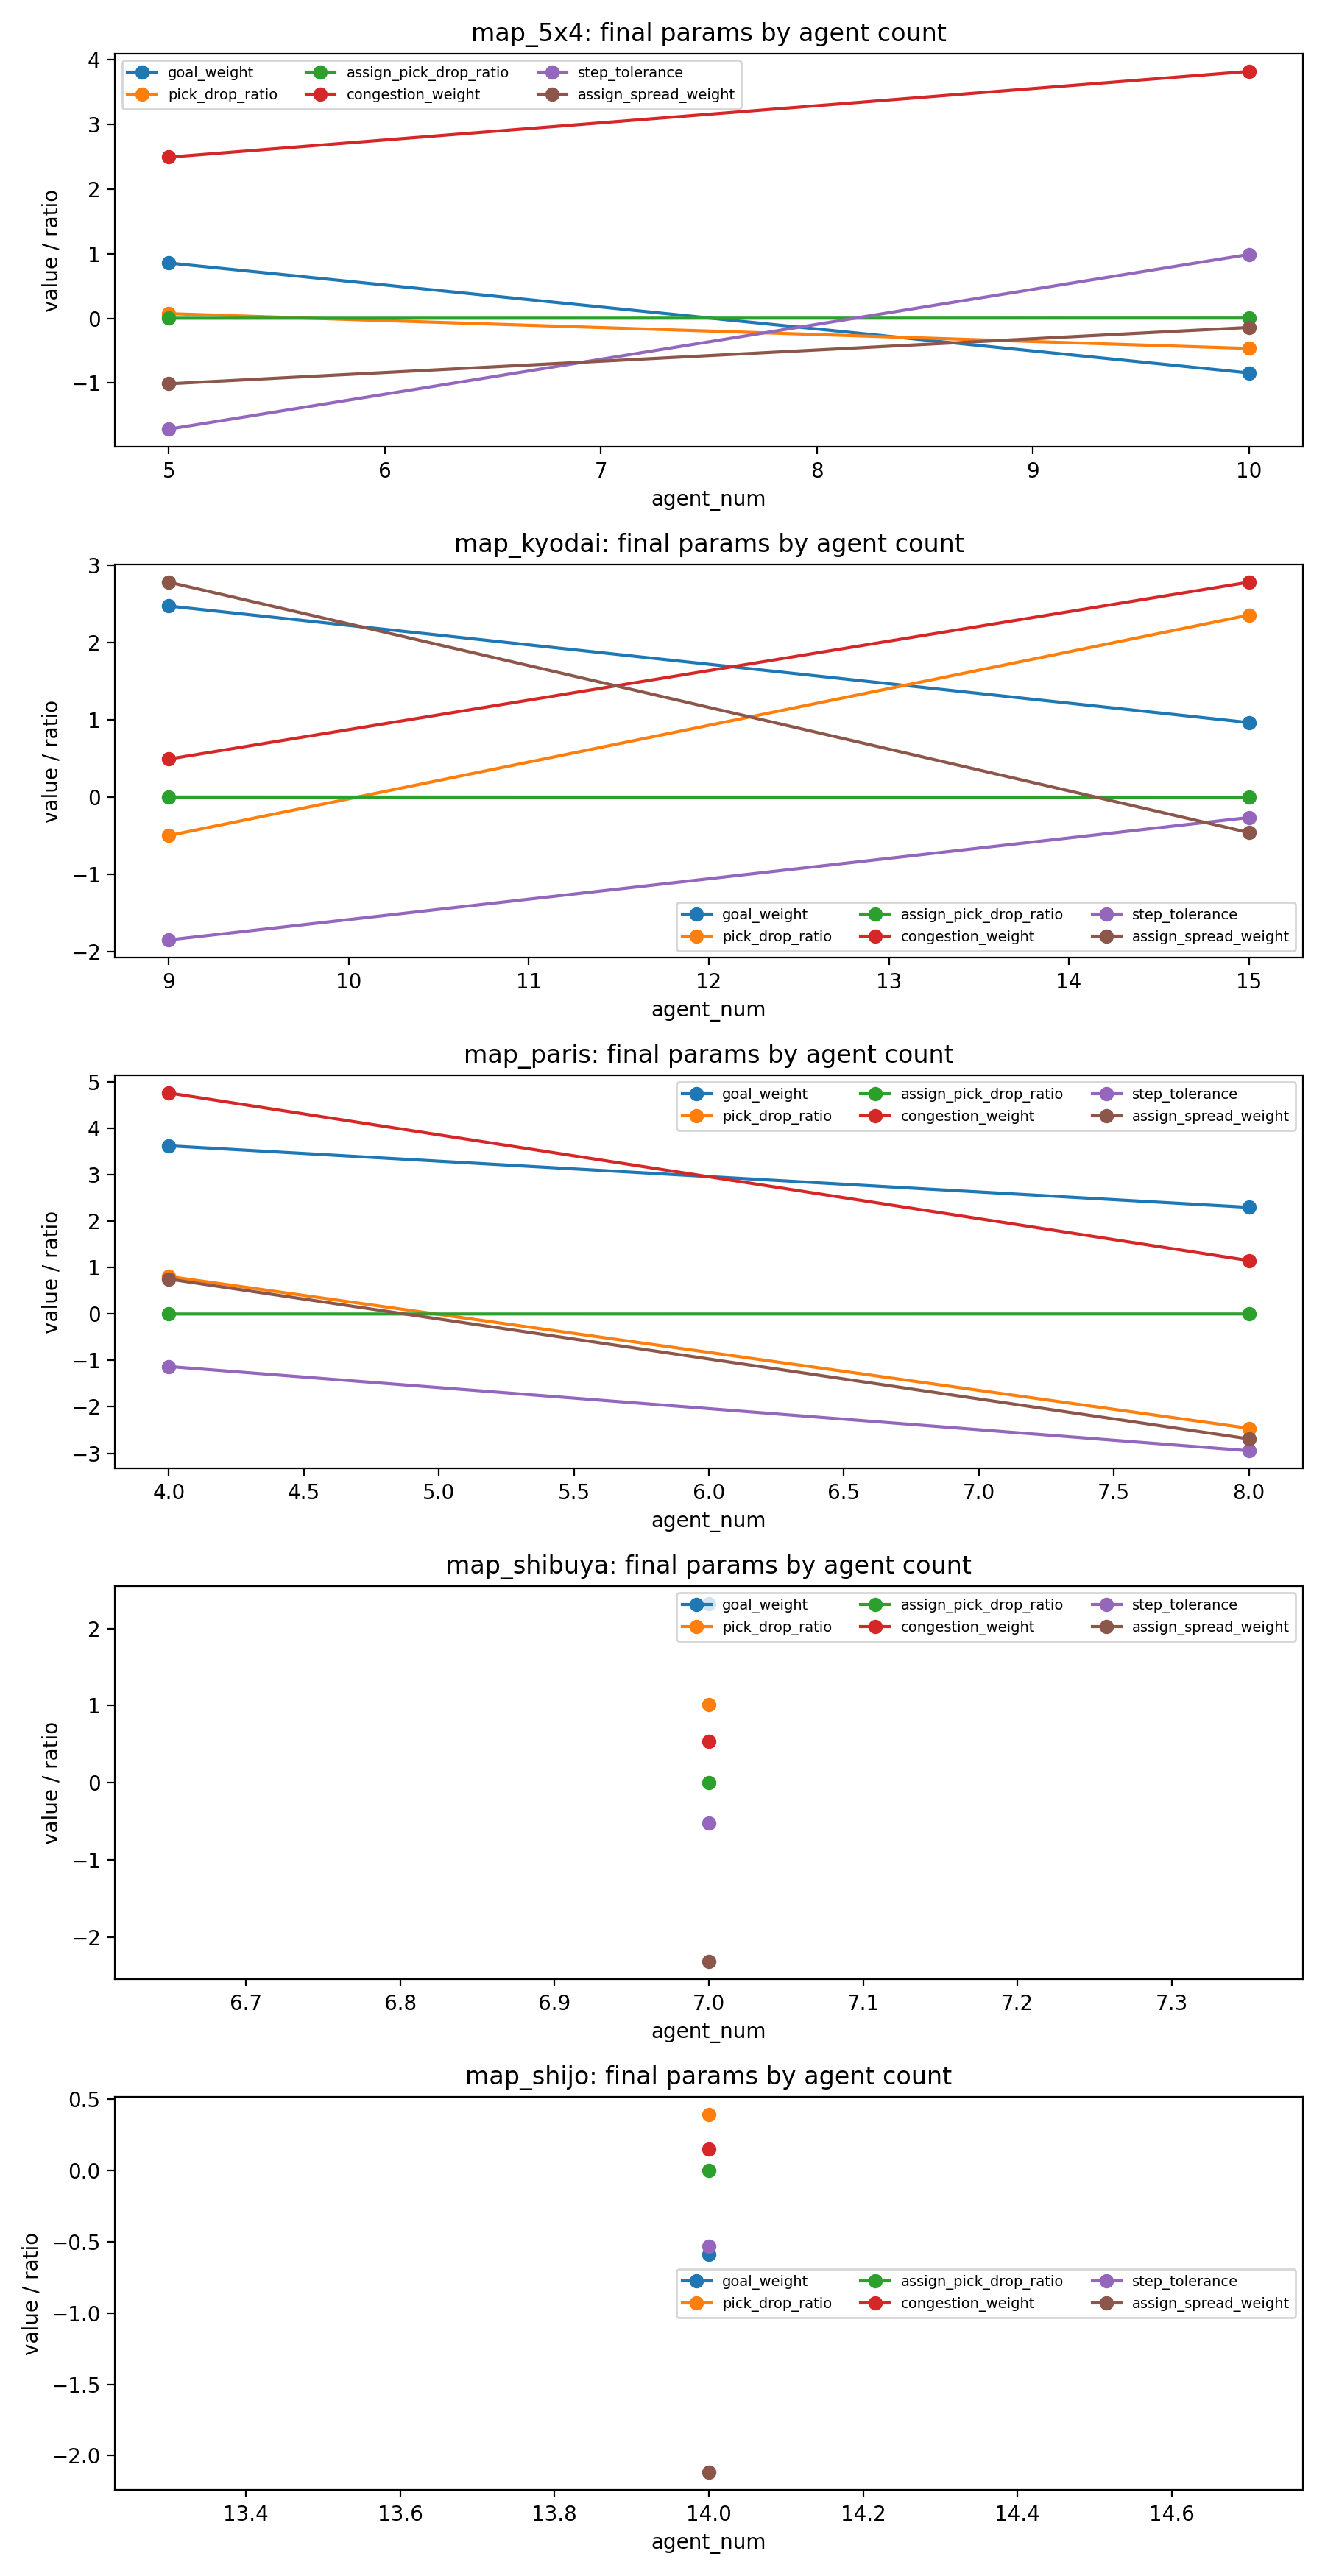

The file beside this chart, header and first rows:
map, agent_num, goal_weight, pick_drop_ratio, assign_pick_drop_ratio, congestion_weight, step_tolerance, assign_spread_weight
map_paris, 8, 2.298, -2.463, 0.000745, 1.151, -2.946, -2.691
map_5x4, 5, 0.8563, 0.07271, 0.001607, 2.495, -1.716, -1.013
map_shijo, 14, -0.5898, 0.3934, 0.002173, 0.1482, -0.5328, -2.117
map_shibuya, 7, 2.322, 1.018, 0.001643, 0.5324, -0.5263, -2.319
map_kyodai, 15, 0.966, 2.358, 0.000864, 2.785, -0.2636, -0.4589
map_5x4, 10, -0.8454, -0.4663, 0.003472, 3.823, 0.989, -0.1413
map_paris, 4, 3.624, 0.8094, -0.000050, 4.762, -1.132, 0.7528
map_kyodai, 9, 2.476, -0.4974, 0.001691, 0.4933, -1.85, 2.785
